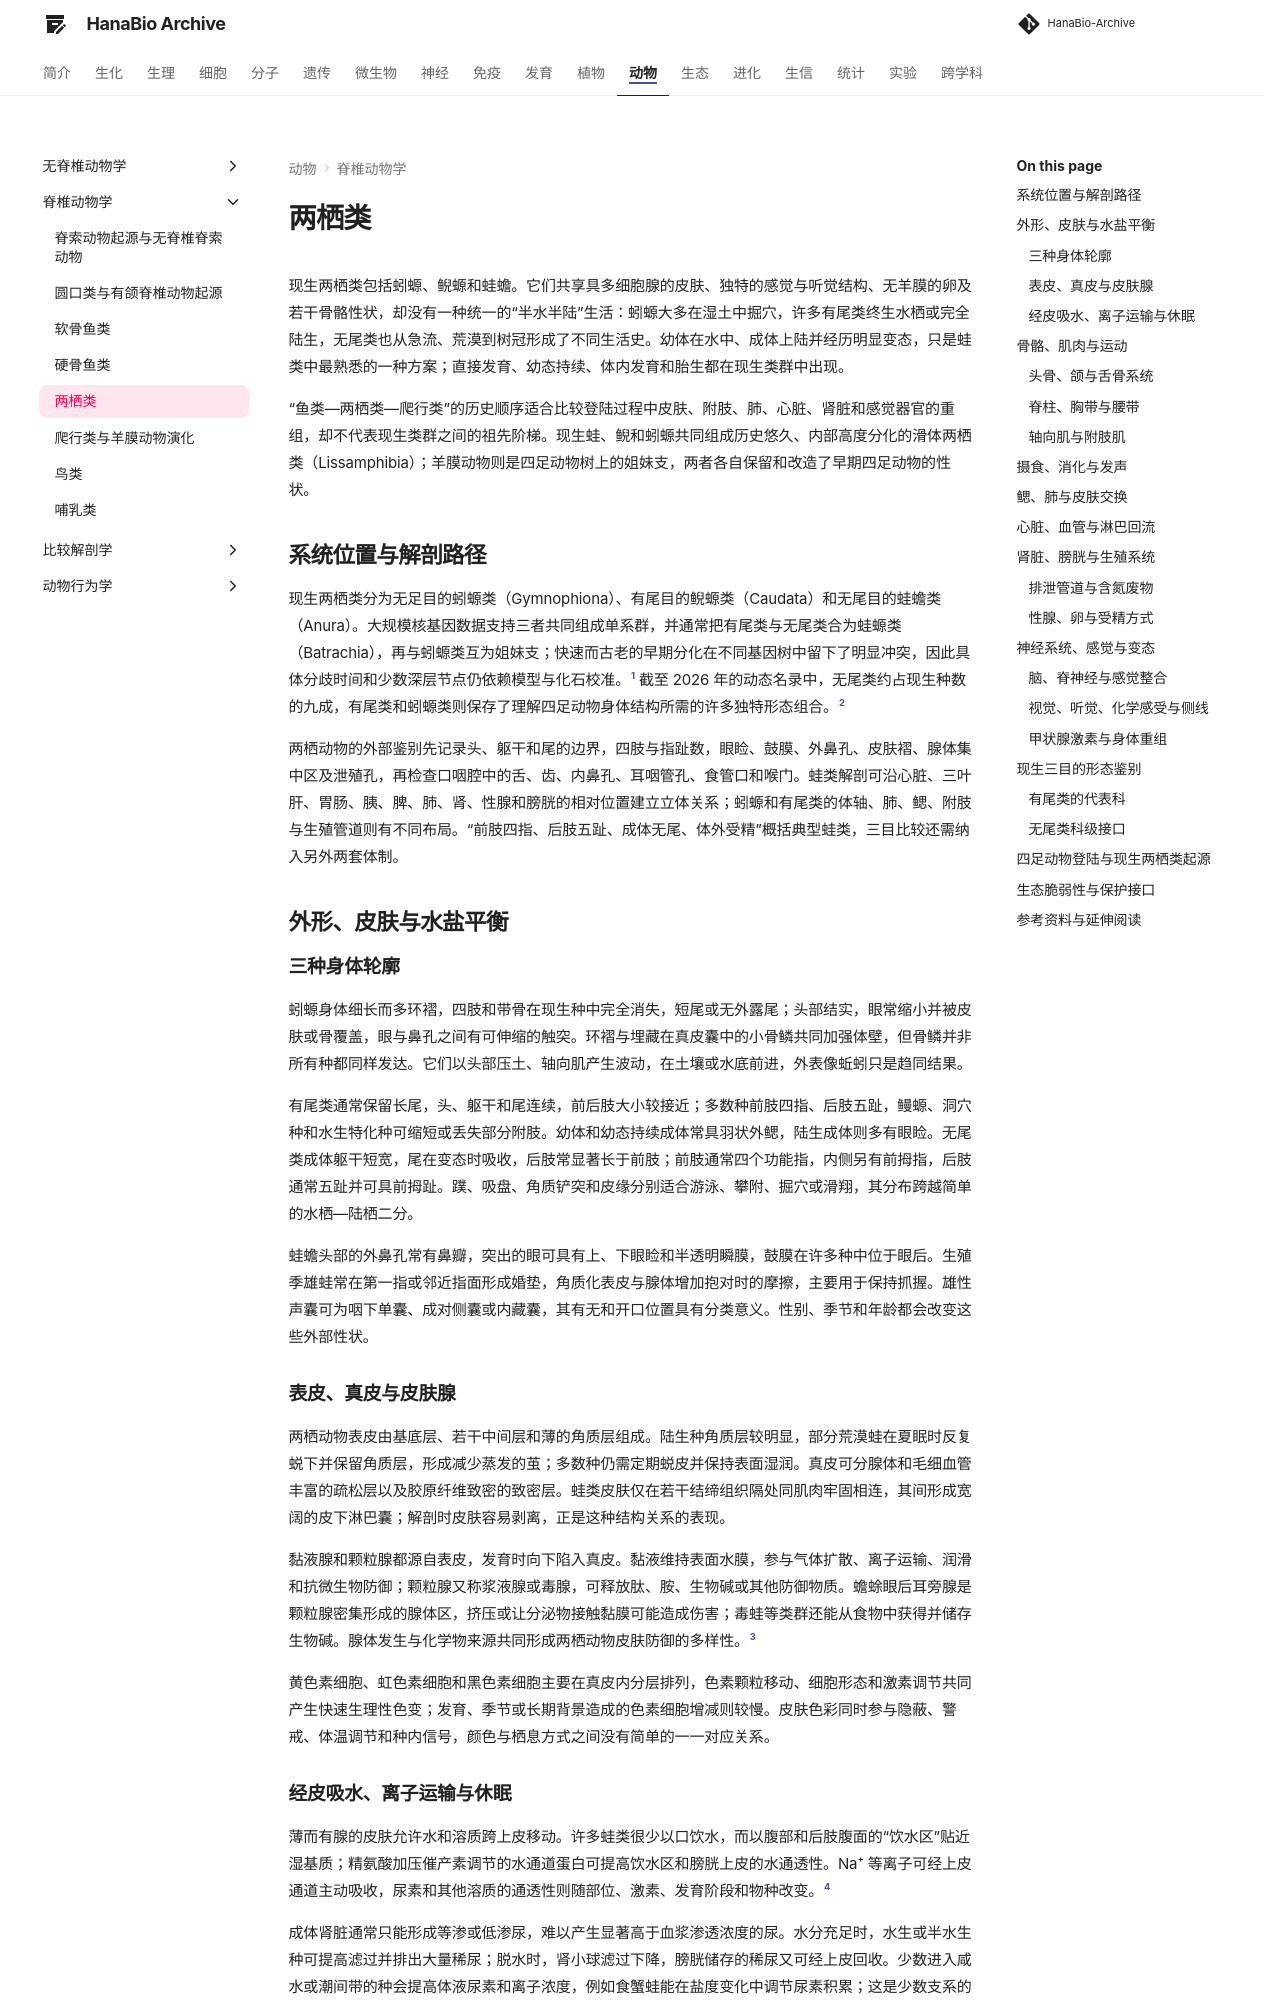

repository: ximiku/HanaBio-Archive · page: zoology/vertebrates/amphibians/index.html · generator: mkdocs

# 两栖类

现生两栖类包括蚓螈、鲵螈和蛙蟾。它们共享具多细胞腺的皮肤、独特的感觉与听觉结构、无羊膜的卵及若干骨骼性状，却没有一种统一的“半水半陆”生活：蚓螈大多在湿土中掘穴，许多有尾类终生水栖或完全陆生，无尾类也从急流、荒漠到树冠形成了不同生活史。幼体在水中、成体上陆并经历明显变态，只是蛙类中最熟悉的一种方案；直接发育、幼态持续、体内发育和胎生都在现生类群中出现。

“鱼类—两栖类—爬行类”的历史顺序适合比较登陆过程中皮肤、附肢、肺、心脏、肾脏和感觉器官的重组，却不代表现生类群之间的祖先阶梯。现生蛙、鲵和蚓螈共同组成历史悠久、内部高度分化的滑体两栖类（Lissamphibia）；羊膜动物则是四足动物树上的姐妹支，两者各自保留和改造了早期四足动物的性状。

## 系统位置与解剖路径 { #lissamphibian-scope }

现生两栖类分为无足目的蚓螈类（Gymnophiona）、有尾目的鲵螈类（Caudata）和无尾目的蛙蟾类（Anura）。大规模核基因数据支持三者共同组成单系群，并通常把有尾类与无尾类合为蛙螈类（Batrachia），再与蚓螈类互为姐妹支；快速而古老的早期分化在不同基因树中留下了明显冲突，因此具体分歧时间和少数深层节点仍依赖模型与化石校准。[^amphibian-phylogenomics] 截至 2026 年的动态名录中，无尾类约占现生种数的九成，有尾类和蚓螈类则保存了理解四足动物身体结构所需的许多独特形态组合。[^amphibian-taxonomy]

两栖动物的外部鉴别先记录头、躯干和尾的边界，四肢与指趾数，眼睑、鼓膜、外鼻孔、皮肤褶、腺体集中区及泄殖孔，再检查口咽腔中的舌、齿、内鼻孔、耳咽管孔、食管口和喉门。蛙类解剖可沿心脏、三叶肝、胃肠、胰、脾、肺、肾、性腺和膀胱的相对位置建立立体关系；蚓螈和有尾类的体轴、肺、鳃、附肢与生殖管道则有不同布局。“前肢四指、后肢五趾、成体无尾、体外受精”概括典型蛙类，三目比较还需纳入另外两套体制。

## 外形、皮肤与水盐平衡 { #external-integument }

### 三种身体轮廓

蚓螈身体细长而多环褶，四肢和带骨在现生种中完全消失，短尾或无外露尾；头部结实，眼常缩小并被皮肤或骨覆盖，眼与鼻孔之间有可伸缩的触突。环褶与埋藏在真皮囊中的小骨鳞共同加强体壁，但骨鳞并非所有种都同样发达。它们以头部压土、轴向肌产生波动，在土壤或水底前进，外表像蚯蚓只是趋同结果。

有尾类通常保留长尾，头、躯干和尾连续，前后肢大小较接近；多数种前肢四指、后肢五趾，鳗螈、洞穴种和水生特化种可缩短或丢失部分附肢。幼体和幼态持续成体常具羽状外鳃，陆生成体则多有眼睑。无尾类成体躯干短宽，尾在变态时吸收，后肢常显著长于前肢；前肢通常四个功能指，内侧另有前拇指，后肢通常五趾并可具前拇趾。蹼、吸盘、角质铲突和皮缘分别适合游泳、攀附、掘穴或滑翔，其分布跨越简单的水栖—陆栖二分。

蛙蟾头部的外鼻孔常有鼻瓣，突出的眼可具有上、下眼睑和半透明瞬膜，鼓膜在许多种中位于眼后。生殖季雄蛙常在第一指或邻近指面形成婚垫，角质化表皮与腺体增加抱对时的摩擦，主要用于保持抓握。雄性声囊可为咽下单囊、成对侧囊或内藏囊，其有无和开口位置具有分类意义。性别、季节和年龄都会改变这些外部性状。

### 表皮、真皮与皮肤腺

两栖动物表皮由基底层、若干中间层和薄的角质层组成。陆生种角质层较明显，部分荒漠蛙在夏眠时反复蜕下并保留角质层，形成减少蒸发的茧；多数种仍需定期蜕皮并保持表面湿润。真皮可分腺体和毛细血管丰富的疏松层以及胶原纤维致密的致密层。蛙类皮肤仅在若干结缔组织隔处同肌肉牢固相连，其间形成宽阔的皮下淋巴囊；解剖时皮肤容易剥离，正是这种结构关系的表现。

黏液腺和颗粒腺都源自表皮，发育时向下陷入真皮。黏液维持表面水膜，参与气体扩散、离子运输、润滑和抗微生物防御；颗粒腺又称浆液腺或毒腺，可释放肽、胺、生物碱或其他防御物质。蟾蜍眼后耳旁腺是颗粒腺密集形成的腺体区，挤压或让分泌物接触黏膜可能造成伤害；毒蛙等类群还能从食物中获得并储存生物碱。腺体发生与化学物来源共同形成两栖动物皮肤防御的多样性。[^amphibian-skin-glands]

黄色素细胞、虹色素细胞和黑色素细胞主要在真皮内分层排列，色素颗粒移动、细胞形态和激素调节共同产生快速生理性色变；发育、季节或长期背景造成的色素细胞增减则较慢。皮肤色彩同时参与隐蔽、警戒、体温调节和种内信号，颜色与栖息方式之间没有简单的一一对应关系。

### 经皮吸水、离子运输与休眠

薄而有腺的皮肤允许水和溶质跨上皮移动。许多蛙类很少以口饮水，而以腹部和后肢腹面的“饮水区”贴近湿基质；精氨酸加压催产素调节的水通道蛋白可提高饮水区和膀胱上皮的水通透性。Na⁺ 等离子可经上皮通道主动吸收，尿素和其他溶质的通透性则随部位、激素、发育阶段和物种改变。[^amphibian-aquaporins]

成体肾脏通常只能形成等渗或低渗尿，难以产生显著高于血浆渗透浓度的尿。水分充足时，水生或半水生种可提高滤过并排出大量稀尿；脱水时，肾小球滤过下降，膀胱储存的稀尿又可经上皮回收。少数进入咸水或潮间带的种会提高体液尿素和离子浓度，例如食蟹蛙能在盐度变化中调节尿素积累；这是少数支系的特化能力。

低温季的冬眠和旱热季的夏眠都是活动、代谢与水分交换共同下降的季节性状态。穴居蛙可形成茧，部分温带蛙还能在体液中积累葡萄糖或尿素以耐受局部冻结。每日隐蔽休息属于昼夜活动节律，运输中人为诱导的低代谢属于操作状态，二者与季节性休眠分别描述。

## 骨骼、肌肉与运动 { #skeleton-locomotion }
